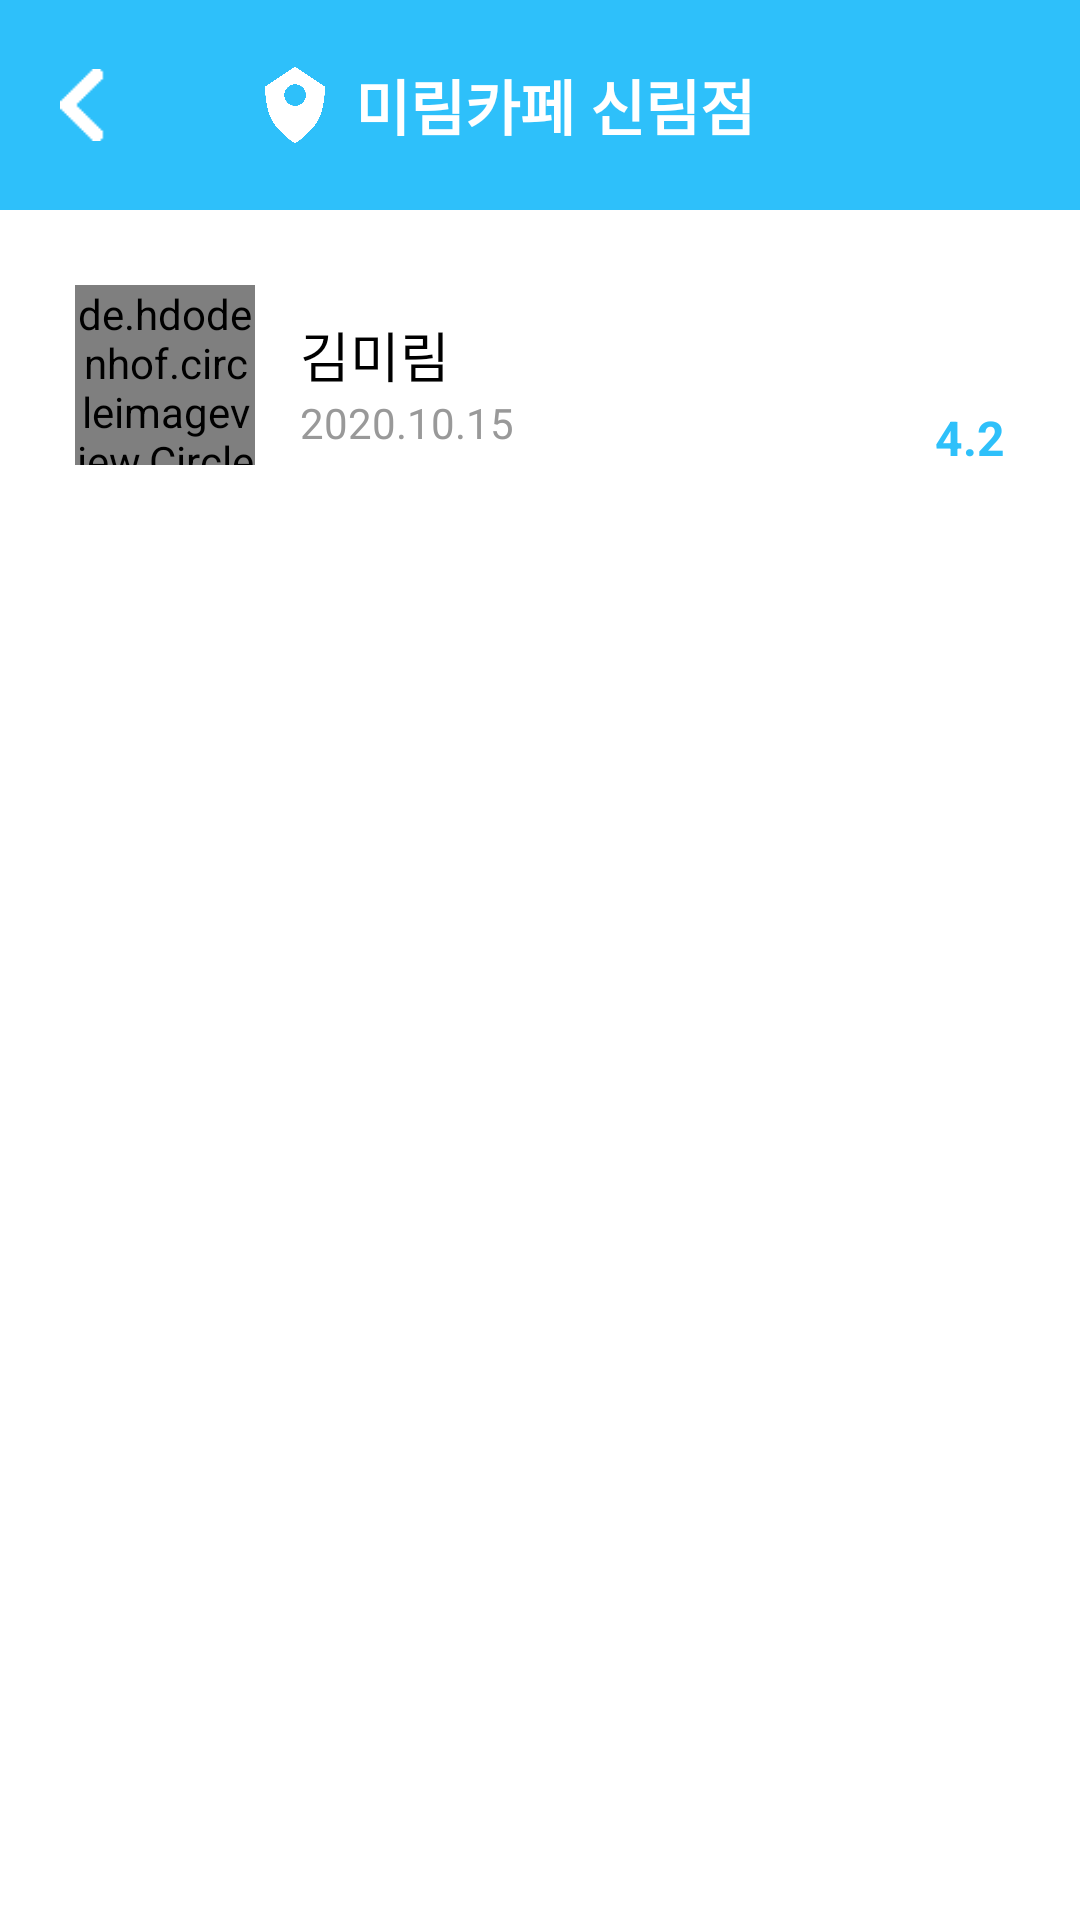

Produce the Android XML layout that renders to this screen, including the resource entries it uses.
<!-- AndroidManifest.xml: application theme Theme.AppCompat.NoActionBar -->
<!-- res/layout/activity_user_post.xml -->
<?xml version="1.0" encoding="utf-8"?>
<androidx.constraintlayout.widget.ConstraintLayout
    xmlns:android="http://schemas.android.com/apk/res/android"
    xmlns:app="http://schemas.android.com/apk/res-auto"
    xmlns:tools="http://schemas.android.com/tools"
    android:layout_width="match_parent"
    android:layout_height="match_parent"
    android:background="#ffffff">

    <androidx.constraintlayout.widget.ConstraintLayout
        android:id="@+id/main_toolbar"
        android:layout_width="match_parent"
        android:layout_height="70dp"
        android:background="#2EC0FA"
        android:minHeight="?attr/actionBarSize"
        android:theme="?attr/actionBarTheme"
        app:layout_constraintEnd_toEndOf="parent"
        app:layout_constraintHorizontal_bias="1.0"
        app:layout_constraintStart_toStartOf="parent"
        app:layout_constraintTop_toTopOf="parent">

        <ImageButton
            android:id="@+id/back_button"
            android:layout_width="15dp"
            android:layout_height="24dp"
            android:layout_marginStart="20dp"
            android:background="@android:color/transparent"
            android:scaleType="fitXY"
            app:layout_constraintBottom_toBottomOf="parent"
            app:layout_constraintStart_toStartOf="parent"
            app:layout_constraintTop_toTopOf="parent"
            app:srcCompat="@drawable/back_white" />

        <ImageView
            android:id="@+id/imageView10"
            android:layout_width="20dp"
            android:layout_height="wrap_content"
            android:layout_marginEnd="10dp"
            app:layout_constraintBottom_toBottomOf="parent"
            app:layout_constraintEnd_toStartOf="@+id/store_tv"
            app:layout_constraintTop_toTopOf="parent"
            app:srcCompat="@drawable/which_icon" />

        <TextView
            android:id="@+id/store_tv"
            android:layout_width="wrap_content"
            android:layout_height="wrap_content"
            android:layout_marginStart="10dp"
            android:text="미림카페 신림점"
            android:textColor="#ffffff"
            android:textSize="20sp"
            android:textStyle="bold"
            app:layout_constraintBottom_toBottomOf="parent"
            app:layout_constraintEnd_toEndOf="parent"
            app:layout_constraintStart_toStartOf="parent"
            app:layout_constraintTop_toTopOf="parent" />

    </androidx.constraintlayout.widget.ConstraintLayout>

    <de.hdodenhof.circleimageview.CircleImageView
        android:id="@+id/account_iv_profile"
        android:layout_width="60dp"
        android:layout_height="60dp"
        android:layout_gravity="center"
        android:layout_marginStart="25dp"
        android:layout_marginTop="25dp"
        android:src="@drawable/profile_test"
        app:layout_constraintStart_toStartOf="parent"
        app:layout_constraintTop_toBottomOf="@+id/main_toolbar" />

    <TextView
        android:id="@+id/user_name"
        android:layout_width="wrap_content"
        android:layout_height="wrap_content"
        android:layout_marginStart="15dp"
        android:layout_marginTop="35dp"
        android:text="김미림"
        android:textColor="#000000"
        android:textSize="18sp"
        app:layout_constraintStart_toEndOf="@+id/account_iv_profile"
        app:layout_constraintTop_toBottomOf="@+id/main_toolbar" />

    <TextView
        android:id="@+id/data"
        android:layout_width="wrap_content"
        android:layout_height="wrap_content"
        android:layout_marginStart="15dp"
        android:text="2020.10.15"
        android:textColor="#999999"
        app:layout_constraintStart_toEndOf="@+id/account_iv_profile"
        app:layout_constraintTop_toBottomOf="@+id/user_name" />

    <RatingBar
        android:id="@+id/ratingBar"
        android:layout_width="160dp"
        android:layout_height="30dp"
        android:layout_marginEnd="25dp"
        android:numStars="5"
        android:rating="0"
        android:stepSize="0.5"
        android:progressTint="#2EC0FA"
        android:progressBackgroundTint="#FFFFFF"
        android:secondaryProgressTint="#2EC0FA"
        android:isIndicator="false"
        app:layout_constraintBottom_toTopOf="@+id/write_tv"
        app:layout_constraintEnd_toEndOf="parent"
        app:layout_constraintTop_toBottomOf="@+id/main_toolbar" />

    <TextView
        android:id="@+id/rating_tv"
        android:layout_width="wrap_content"
        android:layout_height="wrap_content"
        android:layout_marginEnd="25dp"
        android:text="4.2"
        android:textColor="#2EC0FA"
        android:textSize="16sp"
        android:textStyle="bold"
        app:layout_constraintEnd_toEndOf="parent"
        app:layout_constraintTop_toBottomOf="@+id/ratingBar" />

    <TextView
        android:id="@+id/write_tv"
        android:layout_width="match_parent"
        android:layout_height="wrap_content"
        android:layout_marginStart="10dp"
        android:layout_marginTop="100dp"
        android:layout_marginEnd="10dp"
        android:textColor="#000000"
        app:layout_constraintEnd_toEndOf="parent"
        app:layout_constraintStart_toStartOf="parent"
        app:layout_constraintTop_toBottomOf="@+id/main_toolbar" />

    <ImageView
        android:id="@+id/write_img"
        android:layout_width="400dp"
        android:layout_height="400dp"
        android:layout_marginStart="10dp"
        android:layout_marginTop="30dp"
        android:layout_marginEnd="10dp"
        app:layout_constraintEnd_toEndOf="parent"
        app:layout_constraintStart_toStartOf="parent"
        app:layout_constraintTop_toBottomOf="@+id/write_tv" />

</androidx.constraintlayout.widget.ConstraintLayout>
<!-- resources referenced by this layout -->
<resources>
  <!-- drawable back_white: png bitmap (drawable, 387 bytes) -->
  <!-- drawable profile_test: png bitmap (drawable, 7293 bytes) -->
  <!-- drawable which_icon: png bitmap (drawable, 31736 bytes) -->
</resources>
